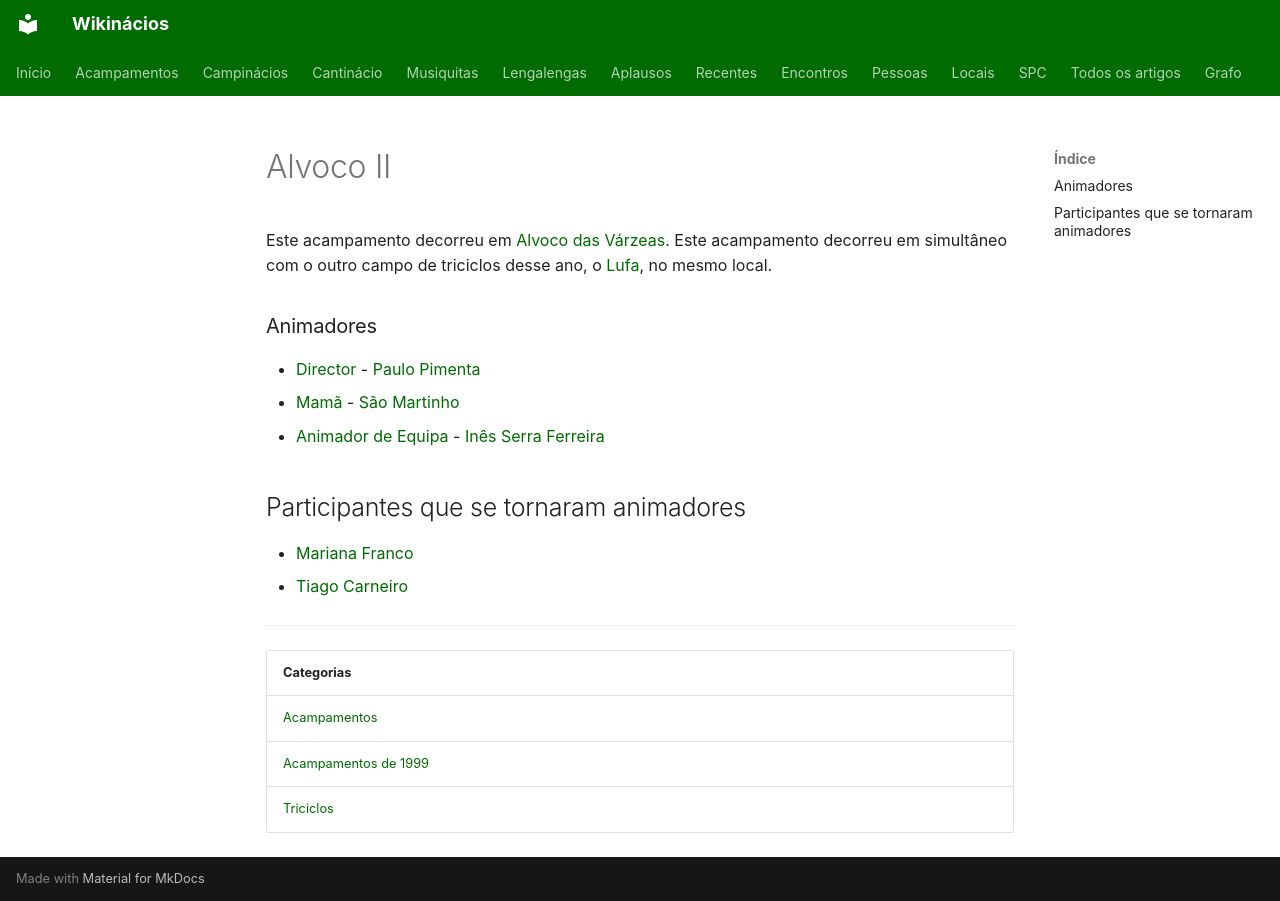

repository: neteinstein/Campinacios · page: Acampamentos/1999/Alvoco II.html · generator: mkdocs

# Alvoco II

Este acampamento decorreu em [Alvoco das Várzeas](../../Restrito/Locais%20de%20Acampamento/Alvoco%20das%20V%C3%A1rzeas%20%28Oliveira%20do%20Hospital%29.md). Este acampamento decorreu em simultâneo com o outro campo de triciclos desse ano, o [Lufa](Lufa.md), no mesmo local.

### Animadores

- [Director](../../Cargos/Director.md) - [Paulo Pimenta](../../Pessoas/P/Paulo%20Pimenta.md)
- [Mamã](../../Cargos/Mam%C3%A3.md) - [São Martinho](../../Pessoas/C/Concei%C3%A7%C3%A3o%20Martinho.md)
- [Animador de Equipa](../../Cargos/Animador%20de%20Equipa.md) - [Inês Serra Ferreira](../../Pessoas/I/In%C3%AAs%20Serra%20Ferreira.md)

## Participantes que se tornaram animadores

- [Mariana Franco](../../Pessoas/M/Mariana%20Franco.md)
- [Tiago Carneiro](../../Pessoas/T/Tiago%20Carneiro.md)

---

| Categorias |
| --- |
| [Acampamentos](../../Categorias/Acampamentos.md) |
| [Acampamentos de 1999](../../Categorias/Acampamentos%20de%201999.md) |
| [Triciclos](../../Categorias/Triciclos.md) |
